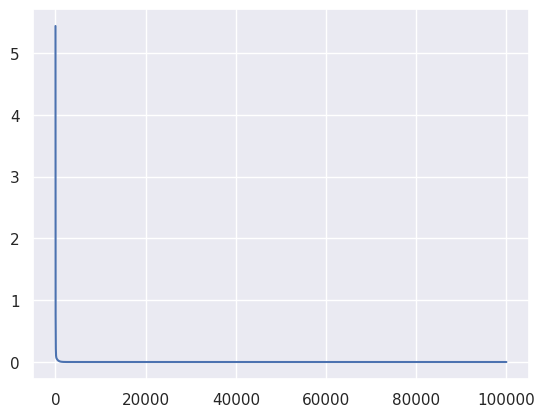

Source code (Python):
import numpy as np
import matplotlib.pyplot as plt
import seaborn as sns

sns.set()
np.random.seed(0)


def linear_regression(X, y, W_init, lr, max_nsteps):
    N, D = X.shape

    # Assign bias values
    X_ = np.ones((N, D+1))
    X_[:, 1:] = X

    # Initialize weights
    W = W_init

    # Log history
    history = []

    step = 0
    while True:
        # Forward:
        #   h_i = sum_{j=1}^{D} W_j * X_{i,j}
        # === Vectorize ===
        #   h = X.T W
        h = X_ @ W

        # Loss:
        #   L = 1/N sum_{i=1}^{N} 1/2 (h_i - y_i)^2
        # === Vectorize ===
        #   L = 1/2N (h - y).T (h - y)
        loss = ((h - y) ** 2).mean() / 2
        history.append(loss)

        # Gradient:
        #   dL/dW_j = 1/N sum_{i=1}^{N} dh_i/dW_j * (h_i - y_i)
        #           = 1/N sum_{i=1}^{N} X_{i, j} * (h_i - y_i)
        # === Vectorize ===
        #   dL/dW = 1/N (h - y).T dh/dW = (h - y).T X / N
        dW = (h - y) @ X_ / N

        # Update:
        #   W_j := W_j - \alpha * dL/dW_j
        # === Vectorize ===
        #   W := W - \alpha * dL/dW
        W = W - lr * dW

        # Stop condition
        step += 1
        if step > max_nsteps:
            break

    return W, history


def test():
    # Data
    X = np.array([
        [1., 2.],
        [3., 4.],
        [-1., -5.]
    ])
    y = np.array([3., 6., 2.])

    # Initial weights
    W_init = np.random.randn(3)

    # Hyperparameters
    lr = 0.01
    max_nsteps = 100000

    # Solve Linear Regression by Gradient Descent
    W, h = linear_regression(X, y, W_init, lr, max_nsteps)

    # Visualize Result
    print('Result:', W)
    print('Final loss:', h[-1])

    sns.lineplot(x=range(len(h)), y=h)
    plt.savefig('linreg')
    plt.close()


if __name__ == '__main__':
    try:
        test()
    except Exception as e:
        print(e)
